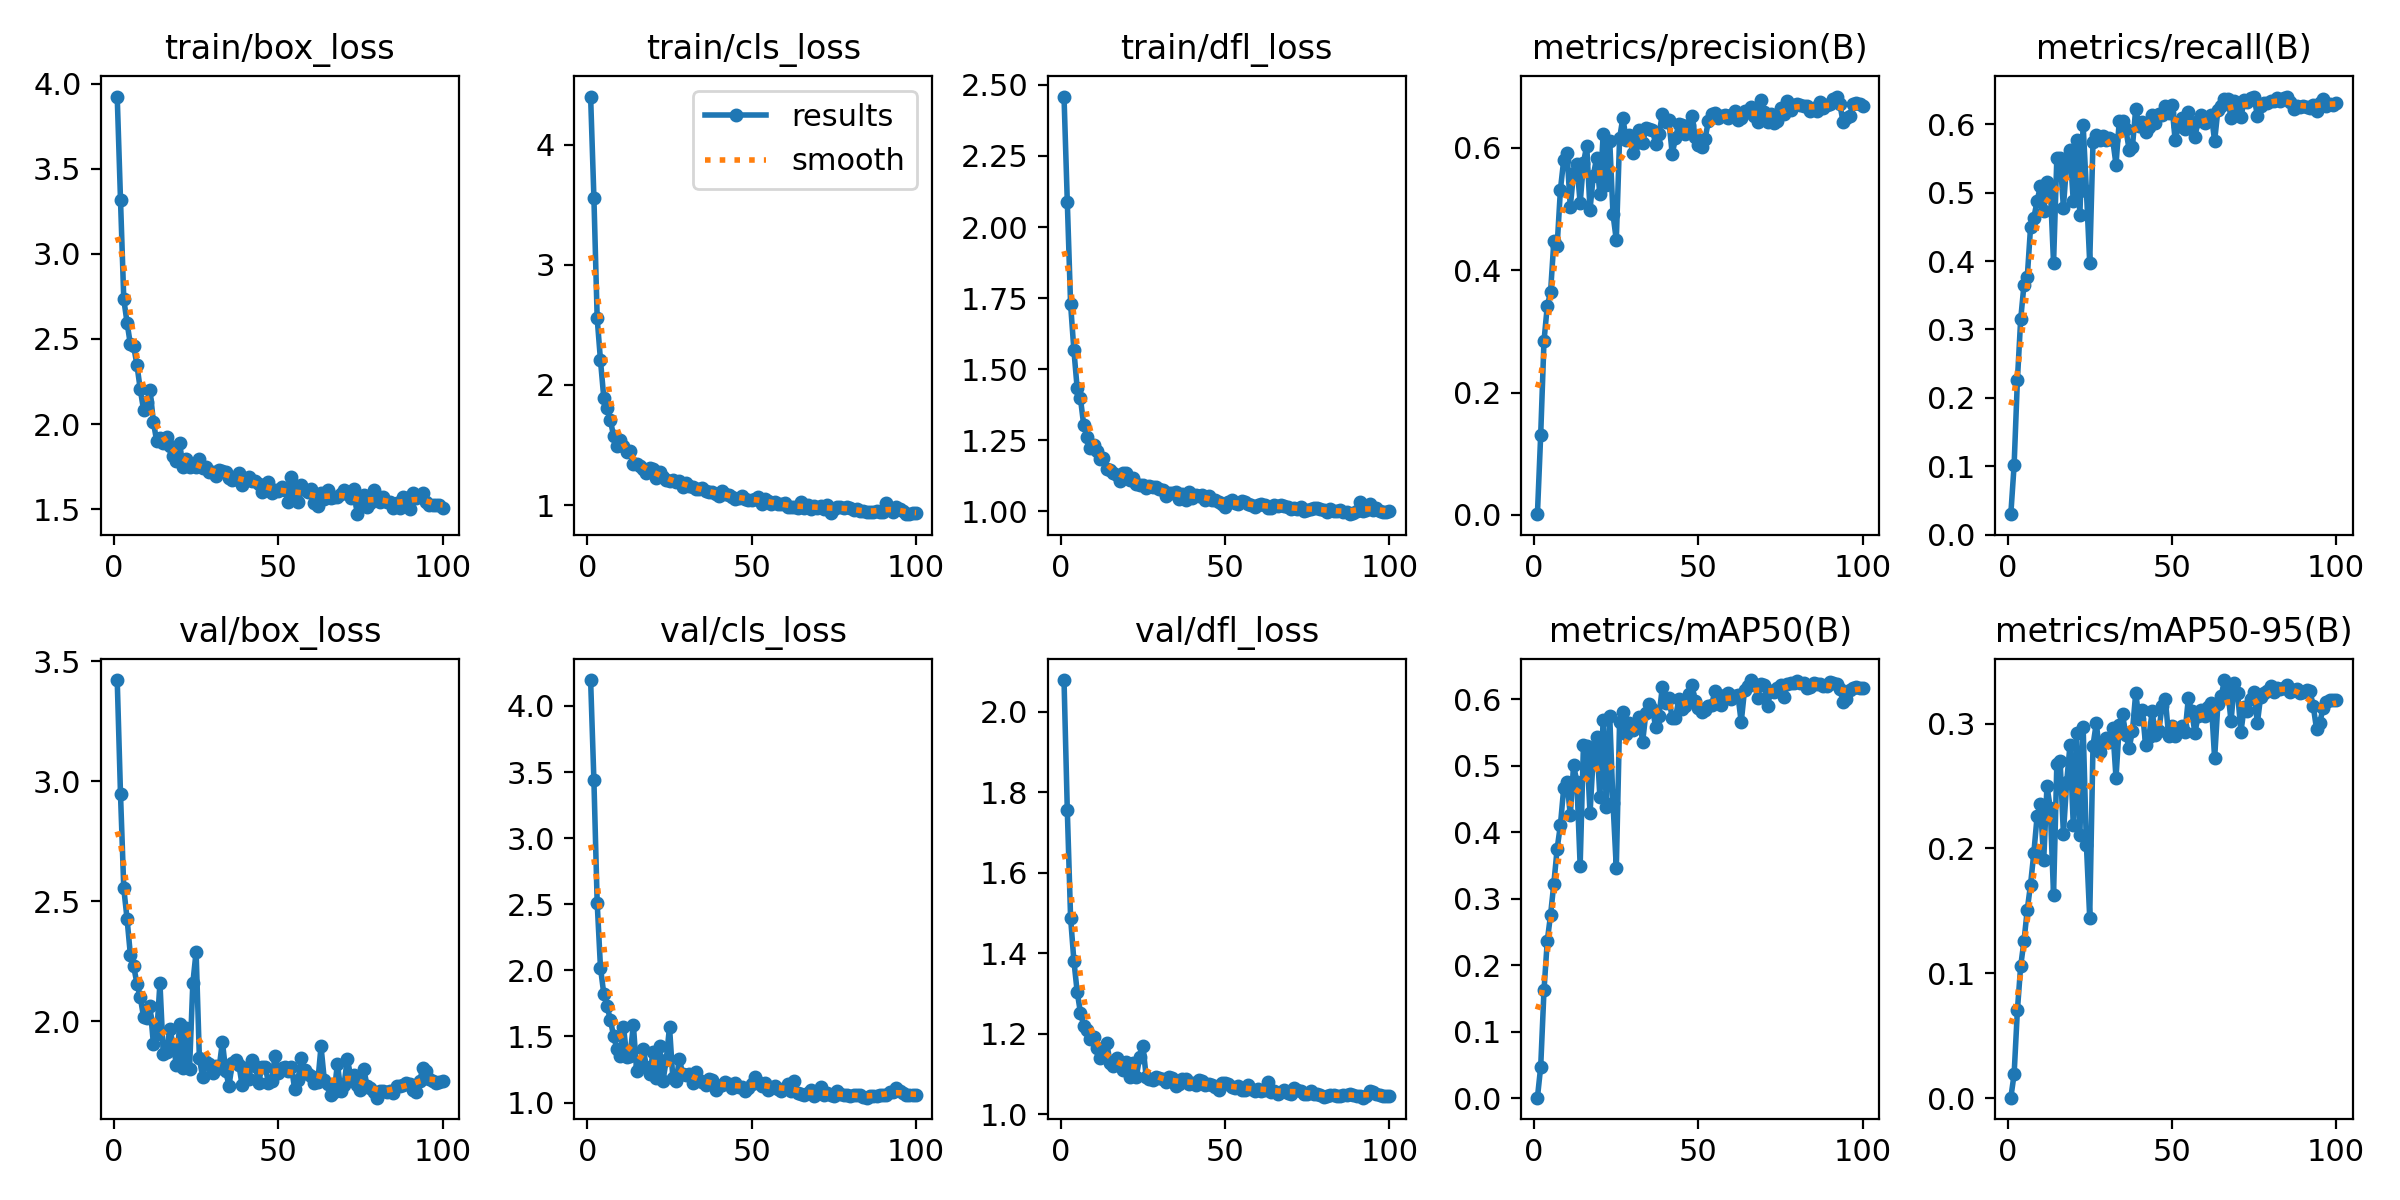

The file beside this chart, header and first rows:
epoch, time, train/box_loss, train/cls_loss, train/dfl_loss, metrics/precision(B), metrics/recall(B), metrics/mAP50(B), metrics/mAP50-95(B), val/box_loss, val/cls_loss, val/dfl_loss, lr/pg0, lr/pg1, lr/pg2, lr/pg3, lr/pg4, lr/pg5, lr/pg6, lr/pg7
1, 390.3, 3.925, 4.4, 2.459, 0.00132, 0.02986, 0.00079, 0.00035, 3.421, 4.196, 2.079, 0.0008574, 0.0002858, 0.0008574, 0.0002858, 0.0008574, 0.0002858, 0.0008574, 0.0002858
2, 700.3, 3.318, 3.559, 2.088, 0.1312, 0.1013, 0.04728, 0.01899, 2.946, 3.436, 1.755, 0.00174, 0.0005801, 0.00174, 0.0005801, 0.00174, 0.0005801, 0.00174, 0.0005801
3, 994.8, 2.732, 2.554, 1.729, 0.2842, 0.2255, 0.1623, 0.07029, 2.554, 2.509, 1.488, 0.002605, 0.0008684, 0.002605, 0.0008684, 0.002605, 0.0008684, 0.002605, 0.0008684
4, 1263, 2.596, 2.205, 1.567, 0.3413, 0.3147, 0.2366, 0.1058, 2.426, 2.02, 1.381, 0.003453, 0.001151, 0.003453, 0.001151, 0.003453, 0.001151, 0.003453, 0.001151
5, 1527, 2.469, 1.894, 1.433, 0.3644, 0.3652, 0.2759, 0.1256, 2.277, 1.824, 1.304, 0.004117, 0.001372, 0.004117, 0.001372, 0.004117, 0.001372, 0.004117, 0.001372
6, 1783, 2.458, 1.805, 1.397, 0.4471, 0.3762, 0.3228, 0.1508, 2.23, 1.728, 1.252, 0.004075, 0.001358, 0.004075, 0.001358, 0.004075, 0.001358, 0.004075, 0.001358
7, 2037, 2.347, 1.709, 1.302, 0.4398, 0.4492, 0.3753, 0.1711, 2.157, 1.627, 1.22, 0.004032, 0.001344, 0.004032, 0.001344, 0.004032, 0.001344, 0.004032, 0.001344
8, 2303, 2.206, 1.572, 1.261, 0.5316, 0.4634, 0.411, 0.1962, 2.101, 1.502, 1.21, 0.00399, 0.00133, 0.00399, 0.00133, 0.00399, 0.00133, 0.00399, 0.00133
9, 2565, 2.085, 1.491, 1.221, 0.5801, 0.4878, 0.4663, 0.2258, 2.02, 1.406, 1.187, 0.003947, 0.001316, 0.003947, 0.001316, 0.003947, 0.001316, 0.003947, 0.001316
10, 2824, 2.132, 1.537, 1.233, 0.5912, 0.5099, 0.4762, 0.2358, 2.015, 1.352, 1.191, 0.003905, 0.001302, 0.003905, 0.001302, 0.003905, 0.001302, 0.003905, 0.001302
11, 3088, 2.199, 1.492, 1.212, 0.5037, 0.4727, 0.4259, 0.1904, 2.065, 1.575, 1.164, 0.003863, 0.001288, 0.003863, 0.001288, 0.003863, 0.001288, 0.003863, 0.001288
12, 3361, 2.014, 1.445, 1.182, 0.5582, 0.516, 0.5008, 0.25, 1.907, 1.345, 1.14, 0.00382, 0.001273, 0.00382, 0.001273, 0.00382, 0.001273, 0.00382, 0.001273
13, 3617, 1.9, 1.446, 1.186, 0.5736, 0.5091, 0.4761, 0.2325, 1.945, 1.356, 1.146, 0.003778, 0.001259, 0.003778, 0.001259, 0.003778, 0.001259, 0.003778, 0.001259
14, 3878, 1.919, 1.341, 1.149, 0.5095, 0.3967, 0.3498, 0.1625, 2.16, 1.589, 1.177, 0.003735, 0.001245, 0.003735, 0.001245, 0.003735, 0.001245, 0.003735, 0.001245
15, 4144, 1.887, 1.343, 1.146, 0.5752, 0.5508, 0.5308, 0.2677, 1.866, 1.242, 1.128, 0.003693, 0.001231, 0.003693, 0.001231, 0.003693, 0.001231, 0.003693, 0.001231
16, 4418, 1.921, 1.327, 1.133, 0.6035, 0.5505, 0.5297, 0.2697, 1.872, 1.279, 1.121, 0.00365, 0.001217, 0.00365, 0.001217, 0.00365, 0.001217, 0.00365, 0.001217
17, 4678, 1.872, 1.297, 1.126, 0.4987, 0.4784, 0.4284, 0.2117, 1.968, 1.407, 1.139, 0.003608, 0.001203, 0.003608, 0.001203, 0.003608, 0.001203, 0.003608, 0.001203
18, 4933, 1.812, 1.265, 1.104, 0.5545, 0.5447, 0.5154, 0.2532, 1.903, 1.268, 1.123, 0.003566, 0.001189, 0.003566, 0.001189, 0.003566, 0.001189, 0.003566, 0.001189
19, 5190, 1.78, 1.309, 1.136, 0.5831, 0.5629, 0.5437, 0.2827, 1.82, 1.213, 1.108, 0.003523, 0.001174, 0.003523, 0.001174, 0.003523, 0.001174, 0.003523, 0.001174
20, 5468, 1.889, 1.303, 1.136, 0.5238, 0.4878, 0.4532, 0.2187, 1.987, 1.384, 1.129, 0.003481, 0.00116, 0.003481, 0.00116, 0.003481, 0.00116, 0.003481, 0.00116
21, 5720, 1.745, 1.229, 1.108, 0.6222, 0.577, 0.5694, 0.2923, 1.805, 1.183, 1.093, 0.003438, 0.001146, 0.003438, 0.001146, 0.003438, 0.001146, 0.003438, 0.001146
22, 5979, 1.795, 1.272, 1.116, 0.5388, 0.4675, 0.4375, 0.2107, 1.974, 1.431, 1.128, 0.003396, 0.001132, 0.003396, 0.001132, 0.003396, 0.001132, 0.003396, 0.001132
23, 6234, 1.745, 1.23, 1.096, 0.6113, 0.5994, 0.5751, 0.2973, 1.802, 1.162, 1.093, 0.003353, 0.001118, 0.003353, 0.001118, 0.003353, 0.001118, 0.003353, 0.001118
24, 6501, 1.763, 1.211, 1.093, 0.491, 0.5024, 0.4434, 0.2027, 2.159, 1.32, 1.141, 0.003311, 0.001104, 0.003311, 0.001104, 0.003311, 0.001104, 0.003311, 0.001104
25, 6767, 1.749, 1.204, 1.09, 0.4491, 0.3977, 0.3461, 0.1445, 2.29, 1.574, 1.169, 0.003268, 0.001089, 0.003268, 0.001089, 0.003268, 0.001089, 0.003268, 0.001089
26, 7023, 1.793, 1.209, 1.083, 0.6155, 0.5739, 0.5666, 0.2824, 1.845, 1.188, 1.092, 0.003226, 0.001075, 0.003226, 0.001075, 0.003226, 0.001075, 0.003226, 0.001075
27, 7283, 1.744, 1.194, 1.089, 0.649, 0.5846, 0.5805, 0.3003, 1.767, 1.16, 1.086, 0.003184, 0.001061, 0.003184, 0.001061, 0.003184, 0.001061, 0.003184, 0.001061
28, 7554, 1.745, 1.201, 1.084, 0.6131, 0.5775, 0.5481, 0.2771, 1.831, 1.33, 1.085, 0.003141, 0.001047, 0.003141, 0.001047, 0.003141, 0.001047, 0.003141, 0.001047
29, 7811, 1.716, 1.153, 1.085, 0.6208, 0.5825, 0.5641, 0.2847, 1.821, 1.216, 1.093, 0.003099, 0.001033, 0.003099, 0.001033, 0.003099, 0.001033, 0.003099, 0.001033
30, 8064, 1.721, 1.181, 1.079, 0.5921, 0.5777, 0.5541, 0.2881, 1.783, 1.209, 1.089, 0.003056, 0.001019, 0.003056, 0.001019, 0.003056, 0.001019, 0.003056, 0.001019
31, 8320, 1.693, 1.155, 1.076, 0.6081, 0.5799, 0.559, 0.285, 1.814, 1.213, 1.087, 0.003014, 0.001005, 0.003014, 0.001005, 0.003014, 0.001005, 0.003014, 0.001005
32, 8591, 1.728, 1.153, 1.054, 0.629, 0.5776, 0.5737, 0.2964, 1.806, 1.144, 1.08, 0.002971, 0.0009904, 0.002971, 0.0009904, 0.002971, 0.0009904, 0.002971, 0.0009904
33, 8849, 1.724, 1.134, 1.064, 0.6071, 0.5411, 0.5358, 0.2565, 1.915, 1.23, 1.092, 0.002929, 0.0009763, 0.002929, 0.0009763, 0.002929, 0.0009763, 0.002929, 0.0009763
34, 9104, 1.719, 1.138, 1.065, 0.6315, 0.6053, 0.5794, 0.2989, 1.794, 1.17, 1.089, 0.002886, 0.0009621, 0.002886, 0.0009621, 0.002886, 0.0009621, 0.002886, 0.0009621
35, 9366, 1.681, 1.138, 1.066, 0.6311, 0.6045, 0.5923, 0.3073, 1.731, 1.153, 1.069, 0.002844, 0.000948, 0.002844, 0.000948, 0.002844, 0.000948, 0.002844, 0.000948
36, 9636, 1.671, 1.118, 1.044, 0.6288, 0.5925, 0.5854, 0.2906, 1.826, 1.132, 1.075, 0.002802, 0.0009339, 0.002802, 0.0009339, 0.002802, 0.0009339, 0.002802, 0.0009339
37, 9893, 1.675, 1.106, 1.062, 0.6056, 0.5629, 0.5576, 0.2804, 1.84, 1.176, 1.087, 0.002759, 0.0009197, 0.002759, 0.0009197, 0.002759, 0.0009197, 0.002759, 0.0009197
38, 10147, 1.71, 1.105, 1.041, 0.6218, 0.5674, 0.5756, 0.2941, 1.82, 1.17, 1.087, 0.002717, 0.0009056, 0.002717, 0.0009056, 0.002717, 0.0009056, 0.002717, 0.0009056
39, 10397, 1.643, 1.09, 1.066, 0.6552, 0.623, 0.6183, 0.3245, 1.734, 1.094, 1.075, 0.002674, 0.0008914, 0.002674, 0.0008914, 0.002674, 0.0008914, 0.002674, 0.0008914
40, 10662, 1.665, 1.077, 1.047, 0.6415, 0.5978, 0.5948, 0.3036, 1.805, 1.127, 1.078, 0.002632, 0.0008773, 0.002632, 0.0008773, 0.002632, 0.0008773, 0.002632, 0.0008773
41, 10916, 1.687, 1.113, 1.058, 0.6445, 0.6038, 0.6014, 0.3109, 1.762, 1.133, 1.072, 0.002589, 0.0008631, 0.002589, 0.0008631, 0.002589, 0.0008631, 0.002589, 0.0008631
42, 11343, 1.667, 1.096, 1.053, 0.5902, 0.5889, 0.5718, 0.2828, 1.839, 1.158, 1.084, 0.002547, 0.000849, 0.002547, 0.000849, 0.002547, 0.000849, 0.002547, 0.000849
43, 12268, 1.666, 1.081, 1.057, 0.6152, 0.5967, 0.5717, 0.2891, 1.816, 1.14, 1.082, 0.002504, 0.0008348, 0.002504, 0.0008348, 0.002504, 0.0008348, 0.002504, 0.0008348
44, 13089, 1.648, 1.066, 1.041, 0.6389, 0.6136, 0.6004, 0.3097, 1.744, 1.114, 1.072, 0.002462, 0.0008207, 0.002462, 0.0008207, 0.002462, 0.0008207, 0.002462, 0.0008207
45, 13470, 1.602, 1.05, 1.053, 0.6364, 0.6027, 0.5859, 0.2906, 1.809, 1.149, 1.076, 0.00242, 0.0008065, 0.00242, 0.0008065, 0.00242, 0.0008065, 0.00242, 0.0008065
46, 13731, 1.626, 1.055, 1.041, 0.6229, 0.6156, 0.5898, 0.2938, 1.811, 1.119, 1.073, 0.002377, 0.0007924, 0.002377, 0.0007924, 0.002377, 0.0007924, 0.002377, 0.0007924
47, 13995, 1.66, 1.078, 1.039, 0.6376, 0.614, 0.608, 0.3138, 1.745, 1.118, 1.066, 0.002335, 0.0007782, 0.002335, 0.0007782, 0.002335, 0.0007782, 0.002335, 0.0007782
48, 14263, 1.592, 1.05, 1.034, 0.6514, 0.6264, 0.6216, 0.3198, 1.752, 1.086, 1.059, 0.002292, 0.0007641, 0.002292, 0.0007641, 0.002292, 0.0007641, 0.002292, 0.0007641
49, 14533, 1.613, 1.041, 1.027, 0.6183, 0.616, 0.5974, 0.2902, 1.856, 1.109, 1.076, 0.00225, 0.0007499, 0.00225, 0.0007499, 0.00225, 0.0007499, 0.00225, 0.0007499
50, 14799, 1.604, 1.039, 1.015, 0.604, 0.6277, 0.5876, 0.2979, 1.784, 1.137, 1.077, 0.002207, 0.0007358, 0.002207, 0.0007358, 0.002207, 0.0007358, 0.002207, 0.0007358
51, 15061, 1.628, 1.051, 1.031, 0.6018, 0.5768, 0.5804, 0.2897, 1.806, 1.192, 1.074, 0.002165, 0.0007216, 0.002165, 0.0007216, 0.002165, 0.0007216, 0.002165, 0.0007216
52, 15325, 1.614, 1.064, 1.038, 0.6139, 0.5976, 0.584, 0.2941, 1.808, 1.153, 1.068, 0.002122, 0.0007075, 0.002122, 0.0007075, 0.002122, 0.0007075, 0.002122, 0.0007075
53, 15580, 1.542, 1.01, 1.029, 0.6437, 0.609, 0.59, 0.2983, 1.792, 1.122, 1.066, 0.00208, 0.0006934, 0.00208, 0.0006934, 0.00208, 0.0006934, 0.00208, 0.0006934
54, 15846, 1.691, 1.054, 1.026, 0.6557, 0.5939, 0.5911, 0.2929, 1.809, 1.149, 1.069, 0.002038, 0.0006792, 0.002038, 0.0006792, 0.002038, 0.0006792, 0.002038, 0.0006792
55, 16104, 1.563, 1.036, 1.035, 0.6568, 0.6183, 0.613, 0.3201, 1.717, 1.096, 1.06, 0.001995, 0.0006651, 0.001995, 0.0006651, 0.001995, 0.0006651, 0.001995, 0.0006651
56, 16365, 1.541, 1.011, 1.032, 0.6485, 0.6011, 0.6012, 0.31, 1.755, 1.113, 1.06, 0.001953, 0.0006509, 0.001953, 0.0006509, 0.001953, 0.0006509, 0.001953, 0.0006509
57, 16631, 1.644, 1.021, 1.024, 0.6521, 0.5816, 0.5917, 0.2926, 1.848, 1.125, 1.071, 0.00191, 0.0006368, 0.00191, 0.0006368, 0.00191, 0.0006368, 0.00191, 0.0006368
58, 16890, 1.611, 1.006, 1.022, 0.6528, 0.6052, 0.6071, 0.3062, 1.798, 1.1, 1.062, 0.001868, 0.0006226, 0.001868, 0.0006226, 0.001868, 0.0006226, 0.001868, 0.0006226
59, 17147, 1.599, 1.013, 1.014, 0.6491, 0.6134, 0.609, 0.3111, 1.779, 1.084, 1.057, 0.001825, 0.0006085, 0.001825, 0.0006085, 0.001825, 0.0006085, 0.001825, 0.0006085
60, 17413, 1.618, 1.017, 1.022, 0.6528, 0.6019, 0.6, 0.3063, 1.771, 1.113, 1.062, 0.001783, 0.0005943, 0.001783, 0.0005943, 0.001783, 0.0005943, 0.001783, 0.0005943
... 40 more rows
